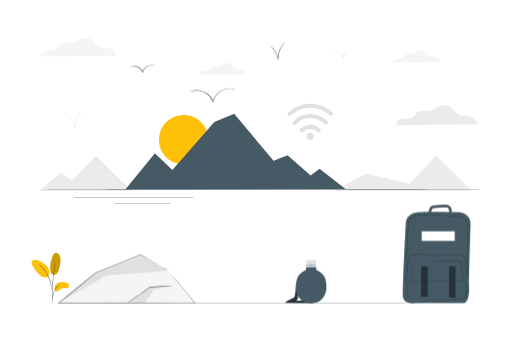
t = 0.00 s
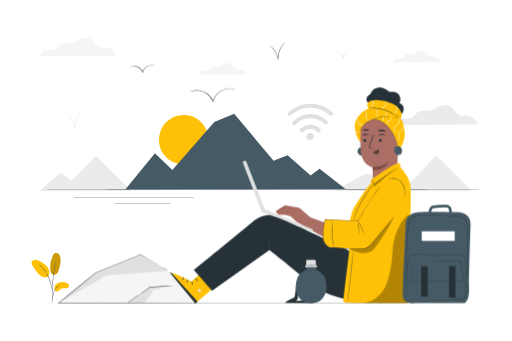
t = 1.00 s
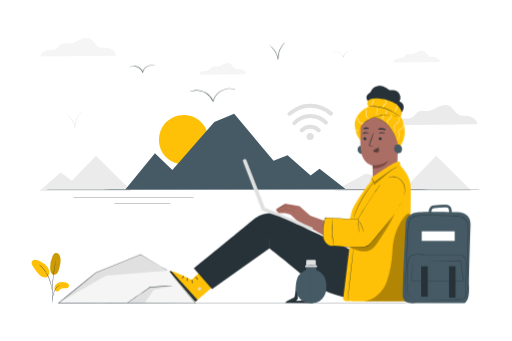
t = 1.19 s
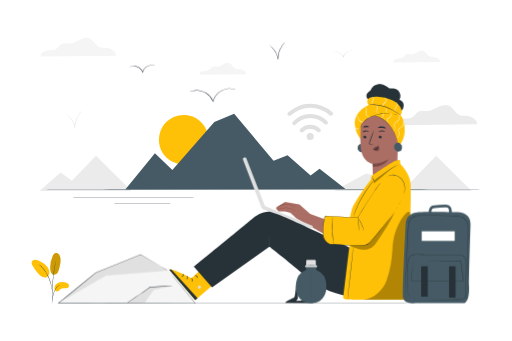
t = 1.38 s
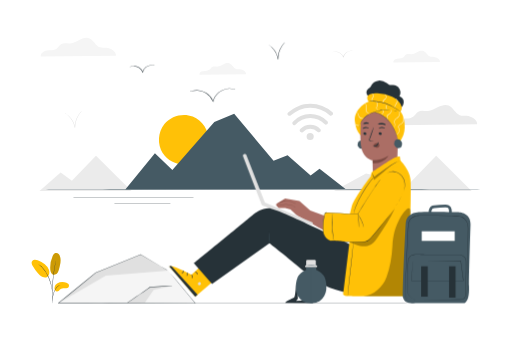
t = 1.75 s
t = 2.13 s: frame unchanged from t = 1.38 s, image omitted

The animated SVG that drew these frames (rendered in a browser with its animation timeline set to each time). Animation: 2 CSS @keyframes rules; one cycle of 2.50 s, repeats indefinitely.

<svg class="animated" id="freepik_stories-working-from-anywhere" xmlns="http://www.w3.org/2000/svg" viewBox="0 0 750 500" version="1.1" xmlns:xlink="http://www.w3.org/1999/xlink" xmlns:svgjs="http://svgjs.com/svgjs"><style>svg#freepik_stories-working-from-anywhere:not(.animated) .animable {opacity: 0;}svg#freepik_stories-working-from-anywhere.animated #freepik--Character--inject-34 {animation: 1s 1 forwards ease-in slideUp,1.5s Infinite  linear floating;animation-delay: 0s,1s;}            @keyframes slideUp {                0% {                    opacity: 0;                    transform: translateY(30px);                }                100% {                    opacity: 1;                    transform: inherit;                }            }                    @keyframes floating {                0% {                    opacity: 1;                    transform: translateY(0px);                }                50% {                    transform: translateY(-10px);                }                100% {                    opacity: 1;                    transform: translateY(0px);                }            }        </style><g id="freepik--background-complete--inject-34" class="animable" style="transform-origin: 378.466px 167.737px;"><path d="M459.67,200.13a5.23,5.23,0,1,1-5.2-5.25A5.21,5.21,0,0,1,459.67,200.13Z" style="fill: rgb(224, 224, 224); transform-origin: 454.44px 200.11px;" id="elglk87jsjtik" class="animable"></path><path d="M444,193.41a14.5,14.5,0,0,1,21-.28c2.67,2.69,6.85-1.45,4.17-4.14a20.44,20.44,0,0,0-29.28.24c-2.6,2.74,1.53,6.93,4.14,4.18Z" style="fill: rgb(224, 224, 224); transform-origin: 454.548px 188.621px;" id="elzciryzwu8np" class="animable"></path><path d="M426.23,169.07c8-6.87,17.45-11.2,28.07-11.23a41.69,41.69,0,0,1,28.64,11c2.76,2.59,6.95-1.54,4.18-4.14A47.75,47.75,0,0,0,454.33,152c-12.23,0-23.1,5-32.23,12.93-2.87,2.48,1.28,6.65,4.13,4.18Z" style="fill: rgb(224, 224, 224); transform-origin: 454.58px 160.932px;" id="eliqodlmz9te" class="animable"></path><path d="M433.24,182.56a28.77,28.77,0,0,1,42.27-.61c2.65,2.72,6.83-1.42,4.18-4.14a34.65,34.65,0,0,0-50.59.57c-2.56,2.77,1.57,7,4.14,4.18Z" style="fill: rgb(224, 224, 224); transform-origin: 454.415px 175.307px;" id="eltd87be976z" class="animable"></path><polygon points="57.63 280.05 88.52 252.81 105.1 264.91 140.41 228.47 192.31 279.91 57.63 280.05" style="fill: rgb(235, 235, 235); transform-origin: 124.97px 254.26px;" id="elux1ivkakrq" class="animable"></polygon><polygon points="489.31 280.05 536.31 254.26 599.6 269.33 639.19 228.47 691.09 279.91 489.31 280.05" style="fill: rgb(235, 235, 235); transform-origin: 590.2px 254.26px;" id="elxtel41cpzw" class="animable"></polygon><path d="M699.24,182.36c.91-6.6-8.41-12-15.4-12.6-3.34-.27-6.81.24-10-.86-6.85-2.39-9.59-11.24-16.27-14.06-5-2.1-10.75-.23-15.6,2.21s-9.63,5.51-15,5.85c-4.71.31-9.83-1.44-14,.86-3.06,1.71-4.67,5.25-7.5,7.34s-6.38,2.47-9.82,2.66-7,.22-10.11,1.65-5.72,4.74-5.07,8.12Z" style="fill: rgb(235, 235, 235); transform-origin: 639.836px 168.73px;" id="ell2qw13nbelf" class="animable"></path><path d="M169.64,81.82c.85-6.12-7.8-11.16-14.29-11.68-3.1-.25-6.32.22-9.25-.8-6.36-2.22-8.9-10.43-15.1-13.05-4.64-2-10-.21-14.48,2.05s-8.94,5.11-14,5.43c-4.37.28-9.11-1.34-12.94.79-2.84,1.59-4.34,4.88-7,6.81s-5.92,2.3-9.11,2.47-6.48.21-9.39,1.54-5.3,4.39-4.7,7.53Z" style="fill: rgb(245, 245, 245); transform-origin: 114.493px 69.1667px;" id="elrvawa7z4ius" class="animable"></path><path d="M360.37,108.87c.52-3.79-4.83-6.92-8.86-7.24-1.92-.16-3.91.14-5.73-.5-3.94-1.37-5.51-6.46-9.36-8.08-2.87-1.21-6.18-.13-9,1.27s-5.53,3.17-8.65,3.37c-2.7.17-5.64-.83-8,.49-1.77,1-2.69,3-4.32,4.22a10.35,10.35,0,0,1-5.64,1.53,15.61,15.61,0,0,0-5.82.95c-1.8.82-3.29,2.72-2.91,4.67Z" style="fill: rgb(245, 245, 245); transform-origin: 326.213px 101.038px;" id="el8mspsdkff9x" class="animable"></path><path d="M644.71,90.75c.52-3.8-4.84-6.92-8.86-7.25-1.92-.15-3.92.14-5.73-.49-3.94-1.37-5.52-6.46-9.36-8.09-2.88-1.21-6.18-.13-9,1.27s-5.54,3.17-8.65,3.37c-2.71.17-5.65-.83-8,.49-1.76,1-2.69,3-4.32,4.22a10.24,10.24,0,0,1-5.64,1.53,16.06,16.06,0,0,0-5.82,1c-1.79.83-3.28,2.73-2.91,4.67Z" style="fill: rgb(245, 245, 245); transform-origin: 610.554px 82.933px;" id="els3lnj80pif" class="animable"></path><path d="M519.09,75.31s-.56-.15-1.56-.35a12.58,12.58,0,0,0-4.28-.11,11.55,11.55,0,0,0-5.73,2.5,12,12,0,0,0-4,6.43v.07l-.25,1-.36-.91A12.87,12.87,0,0,0,498,78a12.51,12.51,0,0,0-5.92-2,16.24,16.24,0,0,0-5.8.74,4.8,4.8,0,0,1,1.47-.64,12.27,12.27,0,0,1,4.36-.55,12.6,12.6,0,0,1,6.21,2,13.21,13.21,0,0,1,5.11,6.12l-.61,0,0-.07a12.33,12.33,0,0,1,4.29-6.75,11.91,11.91,0,0,1,10.43-2.17A4.9,4.9,0,0,1,519.09,75.31Z" style="fill: rgb(224, 224, 224); transform-origin: 502.685px 79.5671px;" id="elhgo61v97xa5" class="animable"></path><path d="M119.91,162.53a17.61,17.61,0,0,1-1.41,1.64A35.2,35.2,0,0,0,115,168.9a34.51,34.51,0,0,0-5.17,18.36v.23l-.64,0a30.92,30.92,0,0,0-8.45-16.85,42.13,42.13,0,0,0-6.18-5,1.76,1.76,0,0,1,.51.23,14.73,14.73,0,0,1,1.38.8,27.42,27.42,0,0,1,4.61,3.65,30.46,30.46,0,0,1,8.76,17.08l-.63.05v-.23a33.63,33.63,0,0,1,5.43-18.61,30.87,30.87,0,0,1,3.68-4.66c.48-.51.9-.86,1.16-1.12A2.91,2.91,0,0,1,119.91,162.53Z" style="fill: rgb(224, 224, 224); transform-origin: 107.235px 175.01px;" id="eldiidx26uhfn" class="animable"></path></g><g id="freepik--Mountains--inject-34" class="animable" style="transform-origin: 385.565px 232.64px;"><path d="M714.19,277.92c0,.14-147.14.26-328.61.26s-328.64-.12-328.64-.26,147.11-.26,328.64-.26S714.19,277.78,714.19,277.92Z" style="fill: rgb(69, 90, 100); transform-origin: 385.565px 277.92px;" id="elmjyp7uas4j" class="animable"></path><path d="M286.23,289.45c0,.15-40.7.26-90.89.26s-90.89-.11-90.89-.26,40.69-.26,90.89-.26S286.23,289.31,286.23,289.45Z" style="fill: rgb(38, 50, 56); transform-origin: 195.34px 289.45px;" id="elf5nsqq5zt0t" class="animable"></path><path d="M252.16,298.3c0,.14-19.56.26-43.69.26s-43.69-.12-43.69-.26,19.56-.27,43.69-.27S252.16,298.15,252.16,298.3Z" style="fill: rgb(38, 50, 56); transform-origin: 208.47px 298.295px;" id="ely88rg6lxiaf" class="animable"></path><path d="M238.43,224.88c8.35,12.81,25.31,19.29,40.08,15.33s26.19-18.08,27-33.34-9.06-30.51-23.32-36-31.82-.86-41.48,11-10.68,30-2.42,42.84" style="fill: rgb(255, 193, 7); transform-origin: 269.137px 204.971px;" id="elwex1tdcnshg" class="animable"></path><polygon points="183.35 278 226.79 224.88 252.36 249.25 313.88 178.71 342.99 166.72 400.74 235.69 421.3 227.7 455.09 257.15 468.16 247.38 506.24 277.25 183.35 278" style="fill: rgb(69, 90, 100); transform-origin: 344.795px 222.36px;" id="elbpef88b4ylk" class="animable"></polygon></g><g id="freepik--Plant--inject-34" class="animable" style="transform-origin: 73.4287px 407.793px;"><path d="M75.38,401.05c2.1,2.85,6,1.79,7.8,0s2.49-4.4,3.14-6.86c1.47-5.62,2.94-11.52,1.61-17.17a9.55,9.55,0,0,0-2.3-4.61,5,5,0,0,0-4.75-1.45c-2,.57-3.16,2.55-4,4.43A40.93,40.93,0,0,0,73.26,393c.06,2.82.47,5.77,2.12,8.06" style="fill: rgb(255, 193, 7); transform-origin: 80.8515px 386.824px;" id="elmkd79ydy4ia" class="animable"></path><g id="elrumwtnm4d1"><g style="opacity: 0.2; transform-origin: 80.8515px 386.824px;" class="animable"><path d="M75.38,401.05c2.1,2.85,6,1.79,7.8,0s2.49-4.4,3.14-6.86c1.47-5.62,2.94-11.52,1.61-17.17a9.55,9.55,0,0,0-2.3-4.61,5,5,0,0,0-4.75-1.45c-2,.57-3.16,2.55-4,4.43A40.93,40.93,0,0,0,73.26,393c.06,2.82.47,5.77,2.12,8.06" id="el3bw14v803v8" class="animable" style="transform-origin: 80.8515px 386.824px;"></path></g></g><path d="M83.34,415.53a17.57,17.57,0,0,1,10.87-1.59,9.06,9.06,0,0,1,5.45,2.28c1.38,1.45,1.7,4.06.18,5.37a5.19,5.19,0,0,1-3.37,1c-2.89,0-6.1-.4-8.36,1.4-1.29,1-2.12,2.68-3.68,3.21a3.71,3.71,0,0,1-4.13-1.72,6.35,6.35,0,0,1-.58-4.67A7.18,7.18,0,0,1,83.34,415.53Z" style="fill: rgb(255, 193, 7); transform-origin: 90.1793px 420.498px;" id="el0hi2cii7sqth" class="animable"></path><path d="M69.91,405.34a10.54,10.54,0,0,0,1.4-9.74,18.66,18.66,0,0,0-6-8.19,31,31,0,0,0-10.43-5.82,11.06,11.06,0,0,0-4.65-.67,4.84,4.84,0,0,0-3.82,2.44c-1,2.1.06,4.57,1.24,6.59a78.21,78.21,0,0,0,7,10.12c2.09,2.57,4.48,5.08,7.59,6.19s6.32.89,7.9-1.29" style="fill: rgb(255, 193, 7); transform-origin: 58.9678px 393.903px;" id="elp48na7d3vnk" class="animable"></path><path d="M76.31,444.75a6,6,0,0,0,.15-1.32c.07-1,.16-2.16.26-3.6a52.28,52.28,0,0,1,.68-5.29,40.35,40.35,0,0,1,1.77-6.26,22.68,22.68,0,0,1,3-5.71,11.93,11.93,0,0,1,3.94-3.44A11.29,11.29,0,0,1,89.49,418a7.58,7.58,0,0,0,1.31-.22,6.23,6.23,0,0,0-1.34,0,10.24,10.24,0,0,0-3.5,1,11.92,11.92,0,0,0-4.15,3.47,22.28,22.28,0,0,0-3.15,5.82,37.52,37.52,0,0,0-1.75,6.37,44.16,44.16,0,0,0-.57,5.35c-.08,1.53-.09,2.77-.09,3.62A5.78,5.78,0,0,0,76.31,444.75Z" style="fill: rgb(38, 50, 56); transform-origin: 83.5176px 431.247px;" id="el6ly9jmegw3t" class="animable"></path><path d="M76.49,442a2.2,2.2,0,0,0,0-.61c0-.46,0-1-.05-1.75,0-1.51-.09-3.71-.08-6.42,0-5.42.29-12.91,1-21.15s1.73-15.67,2.69-21c.23-1.34.46-2.54.68-3.6s.39-2,.56-2.7.27-1.26.37-1.71a2.27,2.27,0,0,0,.09-.6,2.63,2.63,0,0,0-.2.58c-.12.44-.27,1-.46,1.68s-.42,1.64-.66,2.69-.5,2.25-.75,3.59a195,195,0,0,0-2.86,21c-.7,8.25-.93,15.76-.83,21.2,0,2.71.15,4.91.25,6.42l.15,1.75A2.36,2.36,0,0,0,76.49,442Z" style="fill: rgb(38, 50, 56); transform-origin: 78.8589px 412.23px;" id="ele7odxe5nvnj" class="animable"></path><path d="M76.17,427.52a11,11,0,0,0,0-1.83c-.1-1.17-.3-2.86-.68-4.93a66,66,0,0,0-1.79-7.16,64.14,64.14,0,0,0-3.22-8.45,45.19,45.19,0,0,0-9.18-13.55,22.68,22.68,0,0,0-2.13-1.89c-.32-.26-.61-.52-.91-.73l-.82-.53a11.17,11.17,0,0,0-1.56-.95A54.74,54.74,0,0,1,61,391.87a47.7,47.7,0,0,1,9,13.51,67.89,67.89,0,0,1,3.23,8.37,73.19,73.19,0,0,1,1.89,7.09c.43,2,.68,3.72.84,4.87A13.46,13.46,0,0,0,76.17,427.52Z" style="fill: rgb(38, 50, 56); transform-origin: 66.0441px 407.51px;" id="el4jhpv42aizp" class="animable"></path></g><g id="freepik--Character--inject-34" class="animable animator-active" style="transform-origin: 424.819px 286.537px;"><path d="M302.38,392.54l-22,20.41s-28.14-15.53-32.58-12.16l38,44.12,35.61-30.39Z" style="fill: rgb(255, 193, 7); transform-origin: 284.605px 418.725px;" id="elsmr8lipkgx" class="animable"></path><path d="M294,424.94a2.38,2.38,0,0,1-1,3,2.28,2.28,0,0,1-3-.95,2.51,2.51,0,0,1,1.06-3.19,2.38,2.38,0,0,1,3,1.33" style="fill: rgb(224, 224, 224); transform-origin: 291.991px 425.916px;" id="eldkm1xedkusu" class="animable"></path><path d="M285.82,444.91l3.44-2.93-37.74-41.37s-2.54-1.23-3.74.18Z" style="fill: rgb(38, 50, 56); transform-origin: 268.52px 422.512px;" id="elxl9nh4xxxwp" class="animable"></path><path d="M280,412c-.21.19.62,1.35.84,3s-.2,3,.06,3.13,1.22-1.27.92-3.27S280.12,411.82,280,412Z" style="fill: rgb(38, 50, 56); transform-origin: 280.922px 415.059px;" id="elvaedr3kab6l" class="animable"></path><path d="M274.06,409.06c-.25.13.19,1.38-.09,2.9s-1.06,2.56-.87,2.76,1.53-.7,1.85-2.6S274.27,408.89,274.06,409.06Z" style="fill: rgb(38, 50, 56); transform-origin: 274.042px 411.896px;" id="elkfa0i46vj8" class="animable"></path><path d="M266.26,411.21c.12.23,1.46-.39,2.16-2s.3-3,.05-2.92-.35,1.23-1,2.51S266.1,411,266.26,411.21Z" style="fill: rgb(38, 50, 56); transform-origin: 267.525px 408.771px;" id="elp4r4i2wxifp" class="animable"></path><path d="M285.5,408c-.12.26,1,1,2,2.28s1.4,2.57,1.68,2.52.27-1.62-.9-3.13S285.58,407.69,285.5,408Z" style="fill: rgb(38, 50, 56); transform-origin: 287.411px 410.355px;" id="elbq0zksnlosa" class="animable"></path><path d="M540.19,151.36a6.65,6.65,0,0,1-1.45-10.43c1.1-1.13,2.59-1.85,3.62-3a21.21,21.21,0,0,0,2-3.39,13.46,13.46,0,0,1,10.37-6.34,17.36,17.36,0,0,1,11.8,3.63c1.34,1,2.6,2.21,4.22,2.65s3.21.07,4.83.07a11,11,0,0,1,9.58,16.5,9.48,9.48,0,0,1-3.26,18.39c-2.73,0-5.31-1.19-7.81-2.27a144,144,0,0,0-31.71-9.55" style="fill: rgb(38, 50, 56); transform-origin: 564.12px 148.802px;" id="elu7ioat1k3a" class="animable"></path><path d="M584.59,218.73A33.89,33.89,0,0,0,593,197.17c.16-7.87-1.26-17.68-6.24-23.78,3.34-3.74,1.86-7.81-.64-12.15s-6.89-7.27-11.42-9.42a53.9,53.9,0,0,0-21.61-5.15c-6.08-.15-14.16,1-14.91,5.4-.79,4.58,2.21,6.57,2.21,6.57a30.11,30.11,0,0,0-11.19,7c-7.48,7.4-10.32,14.81-9.18,23s3,14.54,8,19.66" style="fill: rgb(255, 193, 7); transform-origin: 556.395px 182.694px;" id="elk1by784kvk" class="animable"></path><path d="M533.07,217.81A7.46,7.46,0,0,0,530,216l.23,0a3.5,3.5,0,0,0-.65-.07,2.93,2.93,0,0,0-2.32.41h0a5.58,5.58,0,0,0-2.9,2.8,6.55,6.55,0,0,0,1.12,6.72,5,5,0,0,0,9.12-2.19A6.24,6.24,0,0,0,533.07,217.81Z" style="fill: rgb(69, 90, 100); transform-origin: 529.342px 221.963px;" id="eludovs2u40nj" class="animable"></path><path d="M582.14,245.38l1.94-63a6.13,6.13,0,0,0-5.62-6.09l-32.69-7.48c-10.43-.86-17.07,12.11-17.49,22.57-.47,11.62-.58,25.83,1,34.46,3.16,17.35,16.56,19.26,16.56,19.26s.36,12.08.58,18.41l2.38,25.31Z" style="fill: rgb(171, 110, 101); transform-origin: 556.027px 228.795px;" id="el387e3zw9f4x" class="animable"></path><path d="M532.33,205.79a2.24,2.24,0,0,0,2.21,2.2,2.12,2.12,0,0,0,2.25-2.06,2.23,2.23,0,0,0-2.2-2.21A2.15,2.15,0,0,0,532.33,205.79Z" style="fill: rgb(38, 50, 56); transform-origin: 534.56px 205.856px;" id="el7mg9yvmtprn" class="animable"></path><path d="M531.53,198.66c.28.28,2-1,4.35-1.06s4.19,1.12,4.45.82c.12-.14-.17-.66-1-1.2a6.13,6.13,0,0,0-3.57-1,5.85,5.85,0,0,0-3.45,1.2C531.63,198,531.39,198.53,531.53,198.66Z" style="fill: rgb(38, 50, 56); transform-origin: 535.924px 197.458px;" id="ellf6t0h1h8d" class="animable"></path><path d="M554.85,205.8a2.23,2.23,0,0,0,2.2,2.2,2.15,2.15,0,0,0,2.26-2.07,2.23,2.23,0,0,0-2.2-2.2A2.13,2.13,0,0,0,554.85,205.8Z" style="fill: rgb(38, 50, 56); transform-origin: 557.08px 205.864px;" id="elmiuxo0qmpb" class="animable"></path><path d="M555.16,198.57c.29.29,2-1,4.35-1s4.19,1.11,4.45.81c.12-.13-.17-.65-1-1.19a6.13,6.13,0,0,0-3.57-1,5.94,5.94,0,0,0-3.45,1.21C555.26,197.91,555,198.44,555.16,198.57Z" style="fill: rgb(38, 50, 56); transform-origin: 559.55px 197.399px;" id="eldnriw9ax07v" class="animable"></path><path d="M546.84,216.59c0-.14-1.49-.36-3.91-.62-.62-.05-1.2-.15-1.32-.57a3.18,3.18,0,0,1,.37-1.83c.55-1.5,1.11-3.07,1.71-4.71,2.37-6.71,4.07-12.22,3.8-12.32s-2.41,5.27-4.78,12l-1.63,4.74a3.57,3.57,0,0,0-.27,2.42,1.55,1.55,0,0,0,1,.87,4.17,4.17,0,0,0,1,.12C545.33,216.75,546.84,216.73,546.84,216.59Z" style="fill: rgb(38, 50, 56); transform-origin: 544.114px 206.63px;" id="elpuh7srtxf2e" class="animable"></path><path d="M545.83,245.06A44.31,44.31,0,0,0,569,238.31s-5.39,12.09-22.85,10.86Z" style="fill: rgb(124, 75, 67); transform-origin: 557.415px 243.784px;" id="el74jzlbrgmer" class="animable"></path><path d="M547.33,222.3a5.9,5.9,0,0,1,4.81-2.7,3.86,3.86,0,0,1,3.2,1.65,3.53,3.53,0,0,1-3.84,5.38,8.84,8.84,0,0,1-3.59-2.11,2.88,2.88,0,0,1-.78-.88,1.24,1.24,0,0,1,.07-1.22" style="fill: rgb(124, 75, 67); transform-origin: 551.471px 223.175px;" id="el8tc6eq6s1i6" class="animable"></path><path d="M554,218.09c-.39,0-.33,2.6-2.52,4.5s-5,1.68-5,2c0,.17.63.49,1.81.5a6.53,6.53,0,0,0,4.16-1.56,5.62,5.62,0,0,0,2-3.77C554.44,218.71,554.13,218.07,554,218.09Z" style="fill: rgb(38, 50, 56); transform-origin: 550.465px 221.59px;" id="eldom6r8mq88" class="animable"></path><path d="M554.05,192.08c.25.64,2.64.28,5.47.56s5.12,1,5.49.39c.16-.28-.25-.89-1.19-1.5a9.12,9.12,0,0,0-4.09-1.33,9.27,9.27,0,0,0-4.26.6C554.45,191.24,553.94,191.77,554.05,192.08Z" style="fill: rgb(38, 50, 56); transform-origin: 559.54px 191.714px;" id="ela47u53dbwdc" class="animable"></path><path d="M532.26,191.68c.43.54,2.07-.07,4.06-.14s3.69.29,4.06-.29c.17-.28-.11-.83-.86-1.33a5.64,5.64,0,0,0-3.33-.81,5.58,5.58,0,0,0-3.22,1.17C532.28,190.85,532.06,191.42,532.26,191.68Z" style="fill: rgb(38, 50, 56); transform-origin: 536.309px 190.499px;" id="eltmb598r5puf" class="animable"></path><path d="M543.55,173.8s16.33-.73,29.24,17.35c8.51,11.92,10.68,27.13,10.68,27.13l5.45-29.23L583.8,176l-11.48-6.06-21.46-.57-8,4.24" style="fill: rgb(255, 193, 7); transform-origin: 565.89px 193.825px;" id="ellu707pcv36a" class="animable"></path><path d="M575.61,174.37c-26.21-5.5-46.76,3.73-50,24.24L520,185.34,533,168.64l14.7-4.29,30,3.65Z" style="fill: rgb(255, 193, 7); transform-origin: 548.85px 181.48px;" id="elh15qplbeoza" class="animable"></path><path d="M587.39,216.27a8.09,8.09,0,0,0-3.34-2l.25,0a4.06,4.06,0,0,0-.7-.09,3.24,3.24,0,0,0-2.5.44h0a6,6,0,0,0-3.12,3,7.07,7.07,0,0,0,1.21,7.24,5.4,5.4,0,0,0,9.81-2.36A6.72,6.72,0,0,0,587.39,216.27Z" style="fill: rgb(69, 90, 100); transform-origin: 583.339px 220.652px;" id="elrxhte0ep4mr" class="animable"></path><path d="M581,207.16a2.78,2.78,0,0,0,1.15-.46,6.51,6.51,0,0,0,2.31-2.46,6.59,6.59,0,0,0,.62-5c-.24-.92-.61-1.82-.79-2.76a2.82,2.82,0,0,1,.62-2.6,9.61,9.61,0,0,1,2.48-1.66,7.57,7.57,0,0,0,2.33-1.92,8.29,8.29,0,0,0,1.74-4.7,7.18,7.18,0,0,0-.61-3.32,2.77,2.77,0,0,0-.66-1,9.51,9.51,0,0,1,.76,4.33,8,8,0,0,1-1.74,4.32,6.88,6.88,0,0,1-2.16,1.72,10.24,10.24,0,0,0-2.67,1.79,3.52,3.52,0,0,0-.77,3.21c.21,1,.6,1.94.84,2.81A6.26,6.26,0,0,1,584,204a6.87,6.87,0,0,1-2,2.46C581.33,206.92,580.93,207.1,581,207.16Z" style="fill: rgb(255, 255, 255); transform-origin: 586.232px 194.22px;" id="elrfb72sv9r9i" class="animable"></path><path d="M584.46,171.6a11.08,11.08,0,0,1,.89,4.05,8.12,8.12,0,0,1-1.2,4.23c-.84,1.46-2.44,2.47-4,3.74a7.22,7.22,0,0,0-2,2.31,5,5,0,0,0-.47,2.84c.2,1.79.79,3.26.72,4.52a4,4,0,0,1-1,2.73c-.49.51-.93.57-.9.64s.11,0,.31,0a2,2,0,0,0,.77-.42,4.08,4.08,0,0,0,1.28-2.91c.14-1.4-.43-2.94-.57-4.6a4.54,4.54,0,0,1,.44-2.47,6.8,6.8,0,0,1,1.82-2.07c1.51-1.21,3.25-2.33,4.14-3.95a8.41,8.41,0,0,0,1.15-4.58,7.62,7.62,0,0,0-.75-3.08A2.68,2.68,0,0,0,584.46,171.6Z" style="fill: rgb(255, 255, 255); transform-origin: 581.172px 184.146px;" id="eleri577654g" class="animable"></path><path d="M566.51,184.52s.21.26.71.14a1.4,1.4,0,0,0,.74-.5,1.74,1.74,0,0,0,.36-1.13c0-.88-.49-1.78-.56-2.69s.69-1.74,1.69-2.28a7.37,7.37,0,0,0,2.76-2.14,5.89,5.89,0,0,0,1.09-2.65,3.7,3.7,0,0,0-.33-2.58,15.65,15.65,0,0,1-.16,2.48,6.24,6.24,0,0,1-1.12,2.36,7.11,7.11,0,0,1-2.59,1.91,4.78,4.78,0,0,0-1.46,1.19,2.42,2.42,0,0,0-.53,1.75c.15,1.17.69,2,.71,2.67a1.3,1.3,0,0,1-.69,1.35C566.78,184.57,566.53,184.46,566.51,184.52Z" style="fill: rgb(255, 255, 255); transform-origin: 569.955px 177.691px;" id="elpnisymp4ox" class="animable"></path><path d="M561.13,170.5s-.17,0-.36.15a1.25,1.25,0,0,0-.29,1,8.16,8.16,0,0,0,.46,1.34,2.78,2.78,0,0,1,.06,1.47,6.14,6.14,0,0,1-1.38,2.5c-.49.59-.8,1-.73,1.06s.49-.19,1.09-.71a5.14,5.14,0,0,0,1.72-2.7,3.2,3.2,0,0,0-.14-1.85,13.23,13.23,0,0,1-.58-1.21A1.42,1.42,0,0,1,561.13,170.5Z" style="fill: rgb(255, 255, 255); transform-origin: 560.328px 174.264px;" id="elcv7j6v7nv8" class="animable"></path><path d="M534.82,161.76s.06.28.31.7.67,1,1.06,1.69a3.61,3.61,0,0,1,.29,2.7,14.38,14.38,0,0,0-.72,3.67,6.56,6.56,0,0,0,1.17,3.63,6.27,6.27,0,0,0,2.38,2,4,4,0,0,0,2.75.51,14.44,14.44,0,0,1-2.52-1,6.1,6.1,0,0,1-2.06-1.93,6.17,6.17,0,0,1-1-3.27,15.3,15.3,0,0,1,.65-3.52,4,4,0,0,0-.5-3.09,12.46,12.46,0,0,0-1.27-1.6C535,161.94,534.87,161.74,534.82,161.76Z" style="fill: rgb(255, 255, 255); transform-origin: 538.44px 169.239px;" id="el4qr0r146t9x" class="animable"></path><path d="M522.79,174.3c-.1.12.79.5,1.15,1.77.17.66.52,1.45.78,2.28a16.33,16.33,0,0,0,1,2.84,5.65,5.65,0,0,0,4.67,2.83,3.13,3.13,0,0,0,2.22-.54,20.15,20.15,0,0,1-2.18,0,5.46,5.46,0,0,1-4.08-2.68,17.62,17.62,0,0,1-1-2.7c-.33-.89-.7-1.59-.94-2.24a2.81,2.81,0,0,0-1-1.36C523,174.33,522.81,174.27,522.79,174.3Z" style="fill: rgb(255, 255, 255); transform-origin: 527.696px 179.171px;" id="el51wfrcfkbwc" class="animable"></path><path d="M521,191.8c-.08,0,0,.44.37,1a3.73,3.73,0,0,0,4.65,1.08c.58-.31.83-.64.77-.71s-1.43.71-3.13.32S521.11,191.69,521,191.8Z" style="fill: rgb(255, 255, 255); transform-origin: 523.885px 193.036px;" id="el6imssysl4e4" class="animable"></path><path d="M550.22,158.71c-.07.11.74.51,1.5,1.63a5.33,5.33,0,0,1,.59,4.92,6.64,6.64,0,0,0-.9,3,4.17,4.17,0,0,0,1,2.39c.95,1.11,1.77,1.49,1.81,1.43s-.63-.63-1.41-1.73a3.87,3.87,0,0,1-.78-2.11,6.73,6.73,0,0,1,.9-2.71,5.27,5.27,0,0,0,.26-3.16,5.77,5.77,0,0,0-1.1-2.32A3.21,3.21,0,0,0,550.22,158.71Z" style="fill: rgb(255, 255, 255); transform-origin: 552.219px 165.398px;" id="eleqqi2kfqrwb" class="animable"></path><path d="M567,170.78c.19-.08-.39-1.62-.45-3.59s.36-3.55.16-3.61-1,1.5-.87,3.64S566.82,170.88,567,170.78Z" style="fill: rgb(255, 255, 255); transform-origin: 566.432px 167.181px;" id="elfo4ffdu8evf" class="animable"></path><path d="M579,168.76s-.15-.18-.31-.52a2.62,2.62,0,0,1-.18-1.56c.21-1.36,1.52-2.92,2.61-4.9a8.16,8.16,0,0,0,1-3.08,4.71,4.71,0,0,0-.49-2.63,2.81,2.81,0,0,0-1.28-1.29c-.41-.16-.66-.11-.66-.07s.21.1.53.32a2.91,2.91,0,0,1,1,1.26c.6,1.25.37,3.28-.68,5.16s-2.35,3.55-2.48,5.17a2.53,2.53,0,0,0,.44,1.76C578.75,168.74,579,168.79,579,168.76Z" style="fill: rgb(255, 255, 255); transform-origin: 580.093px 161.719px;" id="eljml2y1otpq" class="animable"></path><path d="M562.23,161.4s-.11-.22-.39-.52a2.55,2.55,0,0,1-.8-1.33,3.59,3.59,0,0,1,1.1-2c.62-.7,1.45-1.35,2.29-2.14a5,5,0,0,0,1.76-2.81,4.5,4.5,0,0,0-.72-2.62,5.72,5.72,0,0,0-1.5-1.89,13.35,13.35,0,0,0,1.06,2.12,4.45,4.45,0,0,1,.51,2.31,4.75,4.75,0,0,1-1.61,2.38c-1.57,1.46-3.4,2.89-3.39,4.72a2.47,2.47,0,0,0,1.11,1.48C562,161.32,562.19,161.44,562.23,161.4Z" style="fill: rgb(255, 255, 255); transform-origin: 563.367px 154.749px;" id="elq6fz9rb2wgc" class="animable"></path><path d="M546,159a3.19,3.19,0,0,1-1-1.54,3.24,3.24,0,0,1,.18-1.93,14.45,14.45,0,0,1,1.21-2.26,6.53,6.53,0,0,0,1-2.55,3.45,3.45,0,0,0-.55-2.23c-.67-1.16-1.63-1.34-1.62-1.22a4.2,4.2,0,0,1,1.17,1.46,3.12,3.12,0,0,1,.35,1.89,6.85,6.85,0,0,1-1,2.29,12.07,12.07,0,0,0-1.22,2.4,3.53,3.53,0,0,0,0,2.29,2.39,2.39,0,0,0,.92,1.24C545.79,159,546,159.05,546,159Z" style="fill: rgb(255, 255, 255); transform-origin: 545.868px 153.128px;" id="el7ngjnilqcka" class="animable"></path><path d="M540.41,158.64a10.37,10.37,0,0,0,2,0c1.28-.06,3.13,0,5.4.05a59,59,0,0,1,17.37,3.44,89.86,89.86,0,0,1,15.9,8l4.58,2.88a10.47,10.47,0,0,0,1.72,1,10.63,10.63,0,0,0-1.56-1.24c-1-.76-2.56-1.82-4.47-3.07a78.83,78.83,0,0,0-15.93-8.2,54.92,54.92,0,0,0-17.59-3.29,52.54,52.54,0,0,0-5.43.18A11.26,11.26,0,0,0,540.41,158.64Z" style="fill: rgb(38, 50, 56); transform-origin: 563.895px 166.105px;" id="elx8rn83asjs" class="animable"></path><path d="M582,173.5a.74.74,0,0,1-.18-.06l-.49-.19-.79-.32-1.11-.38a31.82,31.82,0,0,0-7.26-1.53,44.55,44.55,0,0,0-11,.38c-2.06.3-4.19.75-6.4,1.27s-4.46,1.14-6.73,1.92c-9.16,2.95-16.11,9-19.16,14.44a25.46,25.46,0,0,0-2.66,6.9c-.2.86-.32,1.53-.4,2,0,.21-.07.38-.1.52a.68.68,0,0,1,0,.17s0-.06,0-.18,0-.31.06-.52a18.82,18.82,0,0,1,.33-2,24.31,24.31,0,0,1,2.56-7c3-5.57,10-11.7,19.28-14.68,2.28-.78,4.56-1.39,6.77-1.91s4.36-1,6.43-1.26a43.44,43.44,0,0,1,11.09-.29,29.9,29.9,0,0,1,7.29,1.66l1.09.42.78.36.48.23C581.91,173.46,582,173.49,582,173.5Z" style="fill: rgb(38, 50, 56); transform-origin: 553.86px 184.587px;" id="elds73ul4ryk6" class="animable"></path><path d="M547.91,174.54a2.64,2.64,0,0,1,.56,0,15.41,15.41,0,0,1,1.62.17,22.93,22.93,0,0,1,5.72,1.72A41.3,41.3,0,0,1,571,188.78a63.15,63.15,0,0,1,5.78,9.18,77.06,77.06,0,0,1,3.76,8,40.11,40.11,0,0,1,1.84,5.68c.15.69.26,1.23.31,1.6a3.28,3.28,0,0,1,.07.56,3.07,3.07,0,0,1-.15-.55c-.07-.36-.21-.89-.39-1.57a46.09,46.09,0,0,0-1.94-5.61,80.67,80.67,0,0,0-3.83-8,65.89,65.89,0,0,0-5.77-9.11,42,42,0,0,0-15-12.34,24.75,24.75,0,0,0-5.62-1.83c-.69-.12-1.23-.2-1.6-.24A3.58,3.58,0,0,1,547.91,174.54Z" style="fill: rgb(38, 50, 56); transform-origin: 565.335px 194.163px;" id="elhu25i6m2l9v" class="animable"></path><path d="M405,308.76l12.57-7.89,21.05,3.94,15.79,13.89,26,9.57-1.21,22.37s-40.89-22.8-44.11-24.89-9.35-8.51-9.35-8.51l-8.19-2.12h-9.65a19.14,19.14,0,0,0-2.92-3.45C403.85,310.81,405,308.76,405,308.76Z" style="fill: rgb(171, 110, 101); transform-origin: 442.446px 325.755px;" id="ell4mh4ult61" class="animable"></path><path d="M432.42,313.81a8.15,8.15,0,0,1-1.46-.76c-.91-.52-2.21-1.28-3.77-2.22l.09,0-8.19-.89-.7-.08h.07c-3.74.56-7.09,1-9.51,1.36l-2.87.36a4.7,4.7,0,0,1-1.06.06,4.83,4.83,0,0,1,1-.26l2.84-.51c2.41-.42,5.76-1,9.49-1.53h.07l.7.08,8.17,1h.05l0,0c1.54,1,2.8,1.79,3.68,2.37A8.76,8.76,0,0,1,432.42,313.81Z" style="fill: rgb(124, 75, 67); transform-origin: 418.72px 311.575px;" id="elrthe4qn4xk" class="animable"></path><path d="M433.32,308.76a10.25,10.25,0,0,1-1.71-.77c-1.07-.53-2.59-1.31-4.41-2.27l.08,0-8.11-.91-2.14-.26h.11c-3.41,1.24-6.43,2.32-8.6,3.08l-2.57.86a4,4,0,0,1-1,.25,4,4,0,0,1,.89-.43l2.51-1c2.14-.83,5.14-2,8.55-3.24l0,0h.07l2.14.25,8.1,1h0l0,0c1.81,1,3.3,1.83,4.33,2.42A10.08,10.08,0,0,1,433.32,308.76Z" style="fill: rgb(124, 75, 67); transform-origin: 419.145px 306.415px;" id="elxzrujumgx5h" class="animable"></path><path d="M355.88,238.93l27.32,71.31a2.11,2.11,0,0,0,1.18,1.2l71.1,28.44a2.11,2.11,0,0,0,2.89-2h0a2.12,2.12,0,0,0-1.29-1.93L387.91,306.9,360.64,237a2.09,2.09,0,0,0-2.81-1.13l-.84.37A2.1,2.1,0,0,0,355.88,238.93Z" style="fill: rgb(224, 224, 224); transform-origin: 407.053px 287.856px;" id="elfy6td24l7ge" class="animable"></path><path d="M283.85,396s83.43-68.18,87.66-71.93,11.26-8,22.06-8.92S521.72,372.4,521.72,372.4L545.67,424s-15.43,20-43.66,13.61c-27.58-6.25-44.93-19-58.21-31-12.09-10.89-49.18-40-49.18-40L310.48,426.3Z" style="fill: rgb(38, 50, 56); transform-origin: 414.76px 377.004px;" id="elw9tljq3ehee" class="animable"></path><path d="M394.61,350.64a63.18,63.18,0,0,1,.26,8,62,62,0,0,1-.25,8,59.7,59.7,0,0,1-.27-8A63.18,63.18,0,0,1,394.61,350.64Z" style="fill: rgb(69, 90, 100); transform-origin: 394.611px 358.64px;" id="el0q60yo765iro" class="animable"></path><path d="M511,337.35a95.42,95.42,0,0,1,4.55-25.68c4.39-13.16,27.71-43.3,27.71-43.3l1.1-5.52s25.75-17.59,31.6-20.52,9.94-2.86,9.94-2.86l.77,5.71s14,13.93,14.89,28.64c.71,11.75-.07,46.93-.07,46.93L598,444.49s-80.83.21-88.36-.37-6.94-3.22-6.94-3.22L512,364.8Z" style="fill: rgb(255, 193, 7); transform-origin: 552.274px 341.998px;" id="elyfgekaejlhe" class="animable"></path><path d="M578.19,254.27a123,123,0,0,0-17.63,15.61c-9.75,10.23-36.55,54.3-36.55,54.3l-45.19-2.53a3.08,3.08,0,0,0-3.42,2.46c-1.37,6.89-4.33,24.53-.06,31.51,5.37,8.78,11.7,7.32,11.7,7.32s45.33,4.57,51.67.09,43.14-49.89,49.47-65.48S602.07,253.8,578.19,254.27Z" style="fill: rgb(255, 193, 7); transform-origin: 533.826px 309.631px;" id="elqnft3ki7jet" class="animable"></path><path d="M588.18,297.55s-.08.21-.26.62-.47,1-.83,1.82-.9,1.76-1.51,2.89l-1,1.82-1.24,2c-3.5,5.72-9,13.75-16.32,23.38-3.66,4.82-7.75,10-12.27,15.56-2.27,2.76-4.64,5.6-7.14,8.47-1.26,1.43-2.53,2.89-3.88,4.33-.66.72-1.33,1.45-2.05,2.15a24.22,24.22,0,0,1-2.21,2.07l-.58.5c-.22.14-.47.27-.7.4a9.89,9.89,0,0,1-1.47.52,21.17,21.17,0,0,1-3.06.58c-2.06.27-4.16.4-6.28.47-4.24.15-8.58.07-13-.09-8.83-.32-18-1-27.36-1.88h.08a9.44,9.44,0,0,1-6.21-1.4,16,16,0,0,1-4.78-4.55,14.57,14.57,0,0,1-2.25-4.49,25.85,25.85,0,0,1-.83-4.91,59.81,59.81,0,0,1,.1-9.75c.26-3.2.67-6.36,1.19-9.45.26-1.55.54-3.08.84-4.61a3.35,3.35,0,0,1,3.7-2.63h0L524,324l-.2.11c9.89-16.49,18.42-29.89,24.7-39,3.16-4.56,5.7-8.08,7.58-10.36.9-1.17,1.68-2,2.18-2.57s.79-.84.79-.84-.24.31-.74.89-1.25,1.42-2.13,2.6c-1.85,2.3-4.35,5.85-7.47,10.42-6.22,9.17-14.69,22.61-24.54,39.1l-.06.12H524l-45.19-2.5h0a2.83,2.83,0,0,0-3.13,2.23q-.45,2.28-.84,4.59c-.51,3.09-.92,6.23-1.18,9.42a59.86,59.86,0,0,0-.09,9.66,25.21,25.21,0,0,0,.81,4.8,14,14,0,0,0,2.17,4.34,15.48,15.48,0,0,0,4.62,4.4,8.93,8.93,0,0,0,5.83,1.34h.09c9.37.9,18.52,1.56,27.33,1.89,4.41.16,8.73.24,13,.11,2.11-.08,4.2-.19,6.24-.46a21.05,21.05,0,0,0,3-.57,5.3,5.3,0,0,0,2.59-1.32,23.27,23.27,0,0,0,2.17-2c.71-.69,1.39-1.41,2-2.13,1.34-1.43,2.61-2.88,3.87-4.31q3.76-4.31,7.16-8.44c4.53-5.51,8.64-10.71,12.3-15.51,7.34-9.6,12.9-17.59,16.44-23.27l1.26-2,1-1.81c.63-1.12,1.2-2.05,1.55-2.86l.87-1.8C588.07,297.75,588.18,297.55,588.18,297.55Z" style="fill: rgb(38, 50, 56); transform-origin: 530.529px 318.275px;" id="ely0vf6bm8n8" class="animable"></path><path d="M533,343.2a26.45,26.45,0,0,1-1-2.95,57.11,57.11,0,0,0-6.32-13.45,29.62,29.62,0,0,1-1.65-2.63,13.89,13.89,0,0,1,2,2.43,44.8,44.8,0,0,1,3.76,6.5,43.89,43.89,0,0,1,2.61,7A14.11,14.11,0,0,1,533,343.2Z" style="fill: rgb(38, 50, 56); transform-origin: 528.515px 333.685px;" id="eliaonkv77ymd" class="animable"></path><path d="M525.7,343.37a18.34,18.34,0,0,1-.16-2.85c0-1.76-.15-4.19-.37-6.86s-.52-5.08-.76-6.82a18.75,18.75,0,0,1-.32-2.83,13,13,0,0,1,.68,2.77,67.09,67.09,0,0,1,.91,6.84,65.69,65.69,0,0,1,.23,6.89A14.47,14.47,0,0,1,525.7,343.37Z" style="fill: rgb(38, 50, 56); transform-origin: 525.006px 333.69px;" id="eluw7yhvngjz" class="animable"></path><path d="M489.31,363.56a8.93,8.93,0,0,1-.43-1.57c-.26-1-.57-2.49-.9-4.33a108.1,108.1,0,0,1-1.61-14.51,109.93,109.93,0,0,1,.37-14.59c.18-1.86.36-3.36.53-4.39a9.52,9.52,0,0,1,.3-1.6,10.19,10.19,0,0,1-.1,1.62c-.1,1-.23,2.54-.36,4.4a126.52,126.52,0,0,0,1.23,29c.29,1.84.54,3.32.73,4.35A10.14,10.14,0,0,1,489.31,363.56Z" style="fill: rgb(38, 50, 56); transform-origin: 487.794px 343.065px;" id="el1j4283ohq8j" class="animable"></path><path d="M586.7,245.18a2,2,0,0,1-.49.26l-1.43.65c-1.24.56-3,1.41-5.16,2.55a141.15,141.15,0,0,0-16,10.29c-6,4.33-11.3,8.36-15.32,11.1l-.16.11-.1-.16c-1.31-2.14-2.06-4-2.7-5.22-.31-.62-.56-1.1-.74-1.41a2,2,0,0,1-.25-.5,2.49,2.49,0,0,1,.34.44c.21.3.49.77.83,1.37.7,1.2,1.51,3,2.83,5.11l-.26,0c4-2.8,9.25-6.88,15.22-11.22a126.6,126.6,0,0,1,16.1-10.18c2.18-1.11,4-1.91,5.25-2.42l1.47-.56A2,2,0,0,1,586.7,245.18Z" style="fill: rgb(38, 50, 56); transform-origin: 565.525px 257.66px;" id="ell2k8gr024bs" class="animable"></path><g id="elnru91qsr92"><g style="opacity: 0.3; transform-origin: 545.225px 343.448px;" class="animable"><path d="M545,356.89l-.08.1A21.08,21.08,0,0,1,529,364.56l-17,.24c5,2.22,10.32,5,15.73,5.94s11.28.5,16-2.37c4.12-2.53,7-6.66,9.67-10.66,9.15-13.51,18.34-27.1,25.05-42C567.06,329.35,556.37,343.28,545,356.89Z" id="elu916nk9ulrj" class="animable" style="transform-origin: 545.225px 343.448px;"></path></g></g><g id="el05ehlgmgdqsk"><g style="opacity: 0.3; transform-origin: 560.555px 261.99px;" class="animable"><polygon points="544.74 263.41 547.98 273.76 576.37 250.22 548.24 269.88 544.74 263.41" id="elitpwb21nz7a" class="animable" style="transform-origin: 560.555px 261.99px;"></polygon></g></g><path d="M591.78,289.83s.16-.65.45-1.81a28.32,28.32,0,0,0,.78-5,23.77,23.77,0,0,0-.68-7.43,20,20,0,0,0-4.2-8,17.28,17.28,0,0,0-7.43-5.12,16.21,16.21,0,0,0-7.36-.68,15.22,15.22,0,0,0-4.79,1.52c-1.06.55-1.59,1-1.62.92a1.82,1.82,0,0,1,.37-.32,10.85,10.85,0,0,1,1.15-.78,14.08,14.08,0,0,1,4.83-1.7,16.22,16.22,0,0,1,7.58.59,17.43,17.43,0,0,1,7.67,5.23,20.13,20.13,0,0,1,4.26,8.26,23.6,23.6,0,0,1,.59,7.58,25.78,25.78,0,0,1-1,5q-.27.87-.45,1.32A1.8,1.8,0,0,1,591.78,289.83Z" style="fill: rgb(38, 50, 56); transform-origin: 580.197px 275.528px;" id="ellm40es58gfi" class="animable"></path><path d="M517.73,364.83a4.53,4.53,0,0,1,0,.81c0,.58-.1,1.35-.17,2.32-.15,2-.41,4.91-.75,8.5-.68,7.17-1.75,17.07-3,28s-2.33,20.76-3.14,28c-.39,3.54-.7,6.42-.92,8.48-.11,1-.2,1.73-.27,2.3a5.67,5.67,0,0,1-.12.8,4.51,4.51,0,0,1,0-.81c0-.57.1-1.34.17-2.31.15-2,.41-4.91.75-8.5.68-7.17,1.75-17.07,3-28s2.33-20.77,3.14-28c.39-3.54.7-6.43.92-8.48.11-1,.2-1.73.26-2.31A4.94,4.94,0,0,1,517.73,364.83Z" style="fill: rgb(38, 50, 56); transform-origin: 513.545px 404.435px;" id="eltstgbwu7rrm" class="animable"></path><path d="M548,269.33a3.38,3.38,0,0,1-.39.5l-1.17,1.38c-1,1.2-2.44,3-4.13,5.2a179.1,179.1,0,0,0-12,18.33,140.8,140.8,0,0,0-9.6,19.67,36.11,36.11,0,0,0-1.86,6.35,16.86,16.86,0,0,0-.22,2.41,2.88,2.88,0,0,1-.08-.62,9.86,9.86,0,0,1,.1-1.82,32.74,32.74,0,0,1,1.71-6.45,128.14,128.14,0,0,1,9.49-19.8A161.08,161.08,0,0,1,542,276.19c1.74-2.22,3.22-3.95,4.28-5.11.52-.59,1-1,1.24-1.32A2.25,2.25,0,0,1,548,269.33Z" style="fill: rgb(38, 50, 56); transform-origin: 533.272px 296.25px;" id="elmm997exzqal" class="animable"></path><g id="elhiasxu28af9"><g style="opacity: 0.3; transform-origin: 566.913px 379.868px;" class="animable"><path d="M601.54,321.58c.06-2.07-.32-5.85-2.33-6.3-3.09-.7-10.57,9.73-12.12,12.49-8.82,15.69-11.25,27.83-12.16,43.42s-3.26,30.83-8.74,45.45S547.77,443,532.28,444.31l65.72.18C599,405.55,600.5,360.52,601.54,321.58Z" id="ely2iyhg90qrr" class="animable" style="transform-origin: 566.913px 379.868px;"></path></g></g></g><g id="freepik--Floor--inject-34" class="animable" style="transform-origin: 374.895px 444.57px;"><path d="M54.37,444.57c0-.14,143.52-.26,320.51-.26s320.54.12,320.54.26-143.49.26-320.54.26S54.37,444.71,54.37,444.57Z" style="fill: rgb(38, 50, 56); transform-origin: 374.895px 444.57px;" id="elq57sg1sucvg" class="animable"></path></g><g id="freepik--Backpack--inject-34" class="animable" style="transform-origin: 639.998px 372.345px;"><path d="M667.81,311.1s-42.8-.84-54.21,0c-12,.88-18.8,7.11-19.12,17-.15,4.46-5.34,103.11-3.71,108.49,2.92,9.68,13.93,8,21.06,8h69c5.45-3.68,6.92-11.37,6.56-24.57s1.87-81,2.14-90.6C690.16,309.05,667.81,311.1,667.81,311.1Z" style="fill: rgb(69, 90, 100); transform-origin: 639.998px 377.714px;" id="elz2f4nlbatv" class="animable"></path><path d="M607.72,439.7l.73,0,2.14,0,8.23-.06,30.29-.24c6.4-.06,13.41-.13,20.93-.3,1.87-.07,3.8-.07,5.71-.29a9.84,9.84,0,0,0,2.77-.72,5.22,5.22,0,0,0,2.23-1.73,5.74,5.74,0,0,0,1-2.72c.09-1,0-2,.08-3.05q.09-3.09.2-6.27c.28-8.46.57-17.34.73-26.56.07-4.6.17-9.3,0-14,0-.59,0-1.19-.11-1.77l-.09-.88-.2-.84a7.71,7.71,0,0,0-1.72-3,12.83,12.83,0,0,0-6.11-3.49h-50.1c-2.18,0-4.34,0-6.48-.1-4.25-.16-8.44-.52-12.37.29a9.32,9.32,0,0,0-5.1,2.62,8.83,8.83,0,0,0-2.1,5.13c-.58,7.55-.89,14.62-1.15,21.06s-.35,12.28-.27,17.4c.07,2.56.12,4.95.39,7.12a13.35,13.35,0,0,0,.24,1.58c.06.25.1.51.15.75l.24.72a12,12,0,0,0,1.22,2.54,15.3,15.3,0,0,0,3.14,3.56,20,20,0,0,0,2.85,2,21.09,21.09,0,0,0,1.9,1l.67.31a6.11,6.11,0,0,1-.69-.26,21.37,21.37,0,0,1-1.94-1,21.16,21.16,0,0,1-2.89-2,15.55,15.55,0,0,1-3.21-3.57,12.13,12.13,0,0,1-1.26-2.58c-.08-.24-.16-.48-.25-.73s-.1-.51-.16-.76a16.18,16.18,0,0,1-.26-1.6c-.28-2.19-.35-4.58-.43-7.14-.11-5.13,0-11,.2-17.42s.51-13.51,1.08-21.09a9.25,9.25,0,0,1,2.2-5.39,9.9,9.9,0,0,1,5.34-2.77c4-.83,8.24-.47,12.48-.32,2.13.11,4.29.09,6.47.09h50.21a13.35,13.35,0,0,1,6.37,3.65,8.1,8.1,0,0,1,1.83,3.21l.22.9.09.91c.08.6.09,1.2.11,1.8.17,4.77.07,9.46,0,14.07-.17,9.22-.47,18.11-.76,26.57q-.11,3.17-.22,6.26c0,1,0,2-.08,3.09a6.07,6.07,0,0,1-1,2.93,5.56,5.56,0,0,1-2.42,1.88,10.25,10.25,0,0,1-2.9.75c-2,.23-3.87.21-5.75.28-7.53.16-14.54.2-20.93.24l-30.3.07-8.23,0-2.14,0C608,439.72,607.72,439.7,607.72,439.7Z" style="fill: rgb(38, 50, 56); transform-origin: 639.995px 406.376px;" id="elur8z0nao9qa" class="animable"></path><path d="M682.47,441.39s.08-.28.25-.8a17.23,17.23,0,0,0,.62-2.38,80.48,80.48,0,0,0,1-9.41c.25-4.1.39-9.13.4-15,0-1.46,0-3,0-4.53s-.06-3.17,0-4.83c0-3.31.1-6.82.16-10.5.22-14.71.49-32.23.79-51.69q0-3.64.11-7.38a24.1,24.1,0,0,0-1-7.39,14.19,14.19,0,0,0-4-6.32,15.27,15.27,0,0,0-3.11-2.24,14.2,14.2,0,0,0-3.69-1.17,57.16,57.16,0,0,0-7.91-.94c-2.68-.17-5.38-.23-8.12-.23l-16.62-.31c-5.62-.08-11.16-.14-16.63-.14-2.73,0-5.45,0-8.13.08-1.35,0-2.69.06-4,.16-.67,0-1.31.11-2,.19a18.27,18.27,0,0,0-1.9.49,15,15,0,0,0-6.54,4,12.64,12.64,0,0,0-3.31,6.68c-.52,5-.69,10-1,14.89-.45,9.72-.87,18.95-1.26,27.6s-.83,16.69-1.19,24-.7,14-1,19.83c-.15,2.92-.28,5.64-.41,8.14s-.32,4.79-.22,6.83a34.22,34.22,0,0,0,1.73,9.27c.33,1,.64,1.79.85,2.3s.33.78.33.78a8.15,8.15,0,0,1-.38-.76c-.23-.5-.55-1.27-.9-2.29a33.59,33.59,0,0,1-1.83-9.29c-.12-2.07.08-4.35.17-6.85s.24-5.22.37-8.14c.27-5.84.57-12.49.91-19.84.67-14.7,1.46-32.21,2.34-51.65.26-4.86.43-9.83,1-14.93a13.12,13.12,0,0,1,3.43-6.95,15.52,15.52,0,0,1,6.76-4.11,16.4,16.4,0,0,1,2-.5c.68-.09,1.36-.18,2-.2,1.34-.1,2.68-.12,4-.17,2.7,0,5.41-.08,8.15-.08,5.47,0,11,.06,16.64.14l16.62.31c2.73,0,5.46.07,8.15.24a57.37,57.37,0,0,1,8,.95,14.18,14.18,0,0,1,3.82,1.22,16.08,16.08,0,0,1,3.22,2.32,14.75,14.75,0,0,1,4.15,6.54,24.62,24.62,0,0,1,1,7.54q-.06,3.74-.12,7.39c-.34,19.45-.65,37-.91,51.68-.06,3.68-.13,7.18-.19,10.5,0,1.66,0,3.26,0,4.83v4.53c0,5.85-.21,10.89-.49,15a76.64,76.64,0,0,1-1.12,9.41,15.12,15.12,0,0,1-.67,2.37C682.58,441.13,682.47,441.39,682.47,441.39Z" style="fill: rgb(38, 50, 56); transform-origin: 639.91px 378.5px;" id="eli4oe5xi0bx8" class="animable"></path><path d="M604.93,382.81a1.7,1.7,0,0,1,.32,0h1l3.87,0,14.56-.06,50.65-.12h.21l0,.21c1.2,9,2.5,18.68,3.85,28.78l0,.29h-3.11l-73.4-.08h-.19v-.19c.66-8.93,1.19-16.14,1.56-21.13.18-2.45.33-4.36.43-5.68,0-.63.1-1.12.12-1.47s.06-.48.06-.48,0,.18,0,.52,0,.86-.08,1.5c-.08,1.33-.2,3.25-.35,5.73-.32,5-.79,12.14-1.36,21l-.18-.19,73.4-.08h2.81l-.26.29c-1.34-10.09-2.63-19.82-3.82-28.77l.25.21-50.49-.11-14.62-.07-3.91,0-1,0Z" style="fill: rgb(38, 50, 56); transform-origin: 641.04px 397.27px;" id="elsz6prrl4c4d" class="animable"></path><rect x="617.09" y="390.48" width="9.69" height="44.43" style="fill: rgb(38, 50, 56); transform-origin: 621.935px 412.695px;" id="el3let8dl31y4" class="animable"></rect><rect x="658.05" y="390.48" width="9.5" height="45.92" style="fill: rgb(38, 50, 56); transform-origin: 662.8px 413.44px;" id="elxlpvxbk4gcp" class="animable"></rect><path d="M628.32,313c-.87-3.08.46-8,2.74-10.13a8.24,8.24,0,0,1,5-1.85c5.33-.57,10.75-.9,16.11-1a11.22,11.22,0,0,1,5.53,1,8.36,8.36,0,0,1,4,5.63,21,21,0,0,1,.22,5.93l-4-.25a17.8,17.8,0,0,0-.13-4.8,4.49,4.49,0,0,0-2-3,7.5,7.5,0,0,0-3.58-.49c-5.23.07-10.52.39-15.73.95a5.13,5.13,0,0,0-2.75.79,8.08,8.08,0,0,0-1.61,6.12Z" style="fill: rgb(69, 90, 100); transform-origin: 645.043px 306.495px;" id="elhmo3f735wt" class="animable"></path><rect x="617.95" y="339.11" width="48.37" height="14.08" style="fill: rgb(255, 255, 255); transform-origin: 642.135px 346.15px;" id="el09iy8m5ts8m8" class="animable"></rect></g><g id="freepik--water-bottle--inject-34" class="animable" style="transform-origin: 448.072px 412.695px;"><path d="M434,413.63c-.3.41-1.07,21-3,22.34s-12.87,5.73-13,7.65v.57l40.64.19v-4.3l-25.52,1s3.29-1.44,3.29-3.75-.41-18.28-.27-18.82S434,413.63,434,413.63Z" style="fill: rgb(38, 50, 56); transform-origin: 438.32px 429.005px;" id="els9avk646f3o" class="animable"></path><path d="M447.05,396.39s-8.12,3.67-10.93,10-2.63,12.06-2.5,17.32,4.63,21.71,21.72,20.63h1.79v-53.1h-8.67v4.46Z" style="fill: rgb(69, 90, 100); transform-origin: 445.345px 417.815px;" id="elbymzec70zqi" class="animable"></path><path d="M464.65,396.39s8.13,3.67,10.93,10,2.63,12.06,2.51,17.32-4.64,21.71-21.73,20.63h-1.78v-53.1h8.67v4.46Z" style="fill: rgb(69, 90, 100); transform-origin: 466.362px 417.815px;" id="elipl8fam9jyb" class="animable"></path><path d="M450.22,381H461a1.68,1.68,0,0,1,1.68,1.68v7.08a0,0,0,0,1,0,0H448.54a0,0,0,0,1,0,0v-7.08A1.68,1.68,0,0,1,450.22,381Z" style="fill: rgb(224, 224, 224); transform-origin: 455.61px 385.38px;" id="elgslwwkb5psu" class="animable"></path><rect x="446.94" y="389.13" width="17.71" height="2.62" rx="0.92" style="fill: rgb(224, 224, 224); transform-origin: 455.795px 390.44px;" id="elhuptzkxsvvc" class="animable"></rect><path d="M463.67,389.13a113.12,113.12,0,0,1-15.33,0,113.12,113.12,0,0,1,15.33,0Z" style="fill: rgb(69, 90, 100); transform-origin: 456.005px 389.13px;" id="elcbr8q46f0hr" class="animable"></path></g><g id="freepik--Rock--inject-34" class="animable" style="transform-origin: 185.535px 408.902px;"><polygon points="246.32 396.81 207.75 374.83 140.03 399.5 85.4 444.38 285.36 444.38 246.32 396.81" style="fill: rgb(245, 245, 245); transform-origin: 185.38px 409.605px;" id="elp4zacufimv" class="animable"></polygon><polygon points="85.4 444.38 154.72 404.08 246.32 396.81 206.21 373.06 140.03 399.5 85.4 444.38" style="fill: rgb(224, 224, 224); transform-origin: 165.86px 408.72px;" id="elzygl65ofzd" class="animable"></polygon><polygon points="185.71 444.49 219.69 421.5 251.3 419.25 224.86 425.12 211.66 444.38 185.71 444.49" style="fill: rgb(224, 224, 224); transform-origin: 218.505px 431.87px;" id="el14ycinbi3i5" class="animable"></polygon><path d="M252.38,418.77a14.24,14.24,0,0,1-2.5.33l-6.91.62-23.25,1.8.2-.07-3.8,2.61c-8.52,5.84-16.26,11.08-21.89,14.85l-6.68,4.42-1.84,1.16c-.43.26-.66.39-.68.36s.18-.19.58-.5l1.75-1.29,6.54-4.64c5.54-3.89,13.22-9.21,21.74-15.05l3.81-2.61.1-.06h.11l23.28-1.52,6.92-.37A16.12,16.12,0,0,1,252.38,418.77Z" style="fill: rgb(38, 50, 56); transform-origin: 218.704px 431.796px;" id="elulgm2nesblg" class="animable"></path><path d="M246.2,396.66s.25.27.71.81l2.06,2.44,7.92,9.44,29.26,35,.25.29H286l-163.35,0-37.27,0h-.71l.55-.46,54.51-44.65,0,0h0l66-26.58.07,0,.07,0,29.68,17.47,7.85,4.65,2,1.2c.45.27.67.42.67.42l-.7-.39-2-1.17-7.9-4.58L205.83,373.2H206l-66,26.71.06,0c-16.61,13.62-35,28.69-54.47,44.7l-.17-.46,37.27,0,163.35.2-.14.29-29.13-35.14-7.84-9.5-2-2.48C246.42,397,246.2,396.66,246.2,396.66Z" style="fill: rgb(38, 50, 56); transform-origin: 185.535px 408.795px;" id="el0ic2d598a24q" class="animable"></path></g><g id="freepik--Birds--inject-34" class="animable" style="transform-origin: 303.854px 105.89px;"><path d="M344.79,131.5c0,.07-1.11-.38-3.16-.83a25.13,25.13,0,0,0-8.83-.34,23.7,23.7,0,0,0-11.9,5.13,24.71,24.71,0,0,0-8.4,13.33l0,.15-.24.95-.37-.9a26.41,26.41,0,0,0-10.05-12.14,25.69,25.69,0,0,0-12.28-4.1,27,27,0,0,0-8.77.81c-2,.53-3.1,1-3.12.94a3.79,3.79,0,0,1,.76-.37,18.46,18.46,0,0,1,2.29-.81,26.19,26.19,0,0,1,21.44,3,26.83,26.83,0,0,1,10.33,12.4l-.61.05,0-.15A25,25,0,0,1,320.53,135a23.9,23.9,0,0,1,12.21-5.12,24.23,24.23,0,0,1,8.95.54,17.49,17.49,0,0,1,2.32.74A4.86,4.86,0,0,1,344.79,131.5Z" style="fill: rgb(38, 50, 56); transform-origin: 311.23px 139.789px;" id="elk8e66icdk6h" class="animable"></path><path d="M417.69,61.89a17,17,0,0,1-1.42,1.64,35.29,35.29,0,0,0-3.48,4.73,34.51,34.51,0,0,0-5.17,18.36c0,.08,0,.16,0,.23l-.63.06a30.79,30.79,0,0,0-8.46-16.85,41.55,41.55,0,0,0-6.17-5,1.9,1.9,0,0,1,.51.23c.31.18.8.41,1.38.8a27.58,27.58,0,0,1,4.6,3.66,30.3,30.3,0,0,1,8.77,17.07l-.64.06v-.24A33.74,33.74,0,0,1,412.41,68a30.24,30.24,0,0,1,3.68-4.66c.47-.51.89-.86,1.16-1.11A2.27,2.27,0,0,1,417.69,61.89Z" style="fill: rgb(38, 50, 56); transform-origin: 405.025px 74.4px;" id="elwks76ap4ndc" class="animable"></path><path d="M226.94,96.29c0,.06-.62-.17-1.75-.4a14.29,14.29,0,0,0-4.83-.15,13.15,13.15,0,0,0-6.47,2.83,13.47,13.47,0,0,0-4.57,7.26l0,.08-.24,1-.37-.91a14.45,14.45,0,0,0-5.47-6.62,14.1,14.1,0,0,0-6.68-2.26,15.51,15.51,0,0,0-4.81.39c-1.11.28-1.71.52-1.73.47s.13-.1.41-.23a11.18,11.18,0,0,1,1.26-.48,14.05,14.05,0,0,1,4.89-.6,14.3,14.3,0,0,1,7,2.22,14.83,14.83,0,0,1,5.74,6.87l-.61,0,0-.08a13.87,13.87,0,0,1,4.81-7.58,13.29,13.29,0,0,1,6.79-2.82,13.14,13.14,0,0,1,4.95.35,10.34,10.34,0,0,1,1.28.43C226.81,96.2,227,96.27,226.94,96.29Z" style="fill: rgb(38, 50, 56); transform-origin: 208.485px 101.048px;" id="el4m8eaiaw5x" class="animable"></path></g><defs>     <filter id="active" height="200%">         <feMorphology in="SourceAlpha" result="DILATED" operator="dilate" radius="2"></feMorphology>                <feFlood flood-color="#32DFEC" flood-opacity="1" result="PINK"></feFlood>        <feComposite in="PINK" in2="DILATED" operator="in" result="OUTLINE"></feComposite>        <feMerge>            <feMergeNode in="OUTLINE"></feMergeNode>            <feMergeNode in="SourceGraphic"></feMergeNode>        </feMerge>    </filter>    <filter id="hover" height="200%">        <feMorphology in="SourceAlpha" result="DILATED" operator="dilate" radius="2"></feMorphology>                <feFlood flood-color="#ff0000" flood-opacity="0.5" result="PINK"></feFlood>        <feComposite in="PINK" in2="DILATED" operator="in" result="OUTLINE"></feComposite>        <feMerge>            <feMergeNode in="OUTLINE"></feMergeNode>            <feMergeNode in="SourceGraphic"></feMergeNode>        </feMerge>            <feColorMatrix type="matrix" values="0   0   0   0   0                0   1   0   0   0                0   0   0   0   0                0   0   0   1   0 "></feColorMatrix>    </filter></defs></svg>